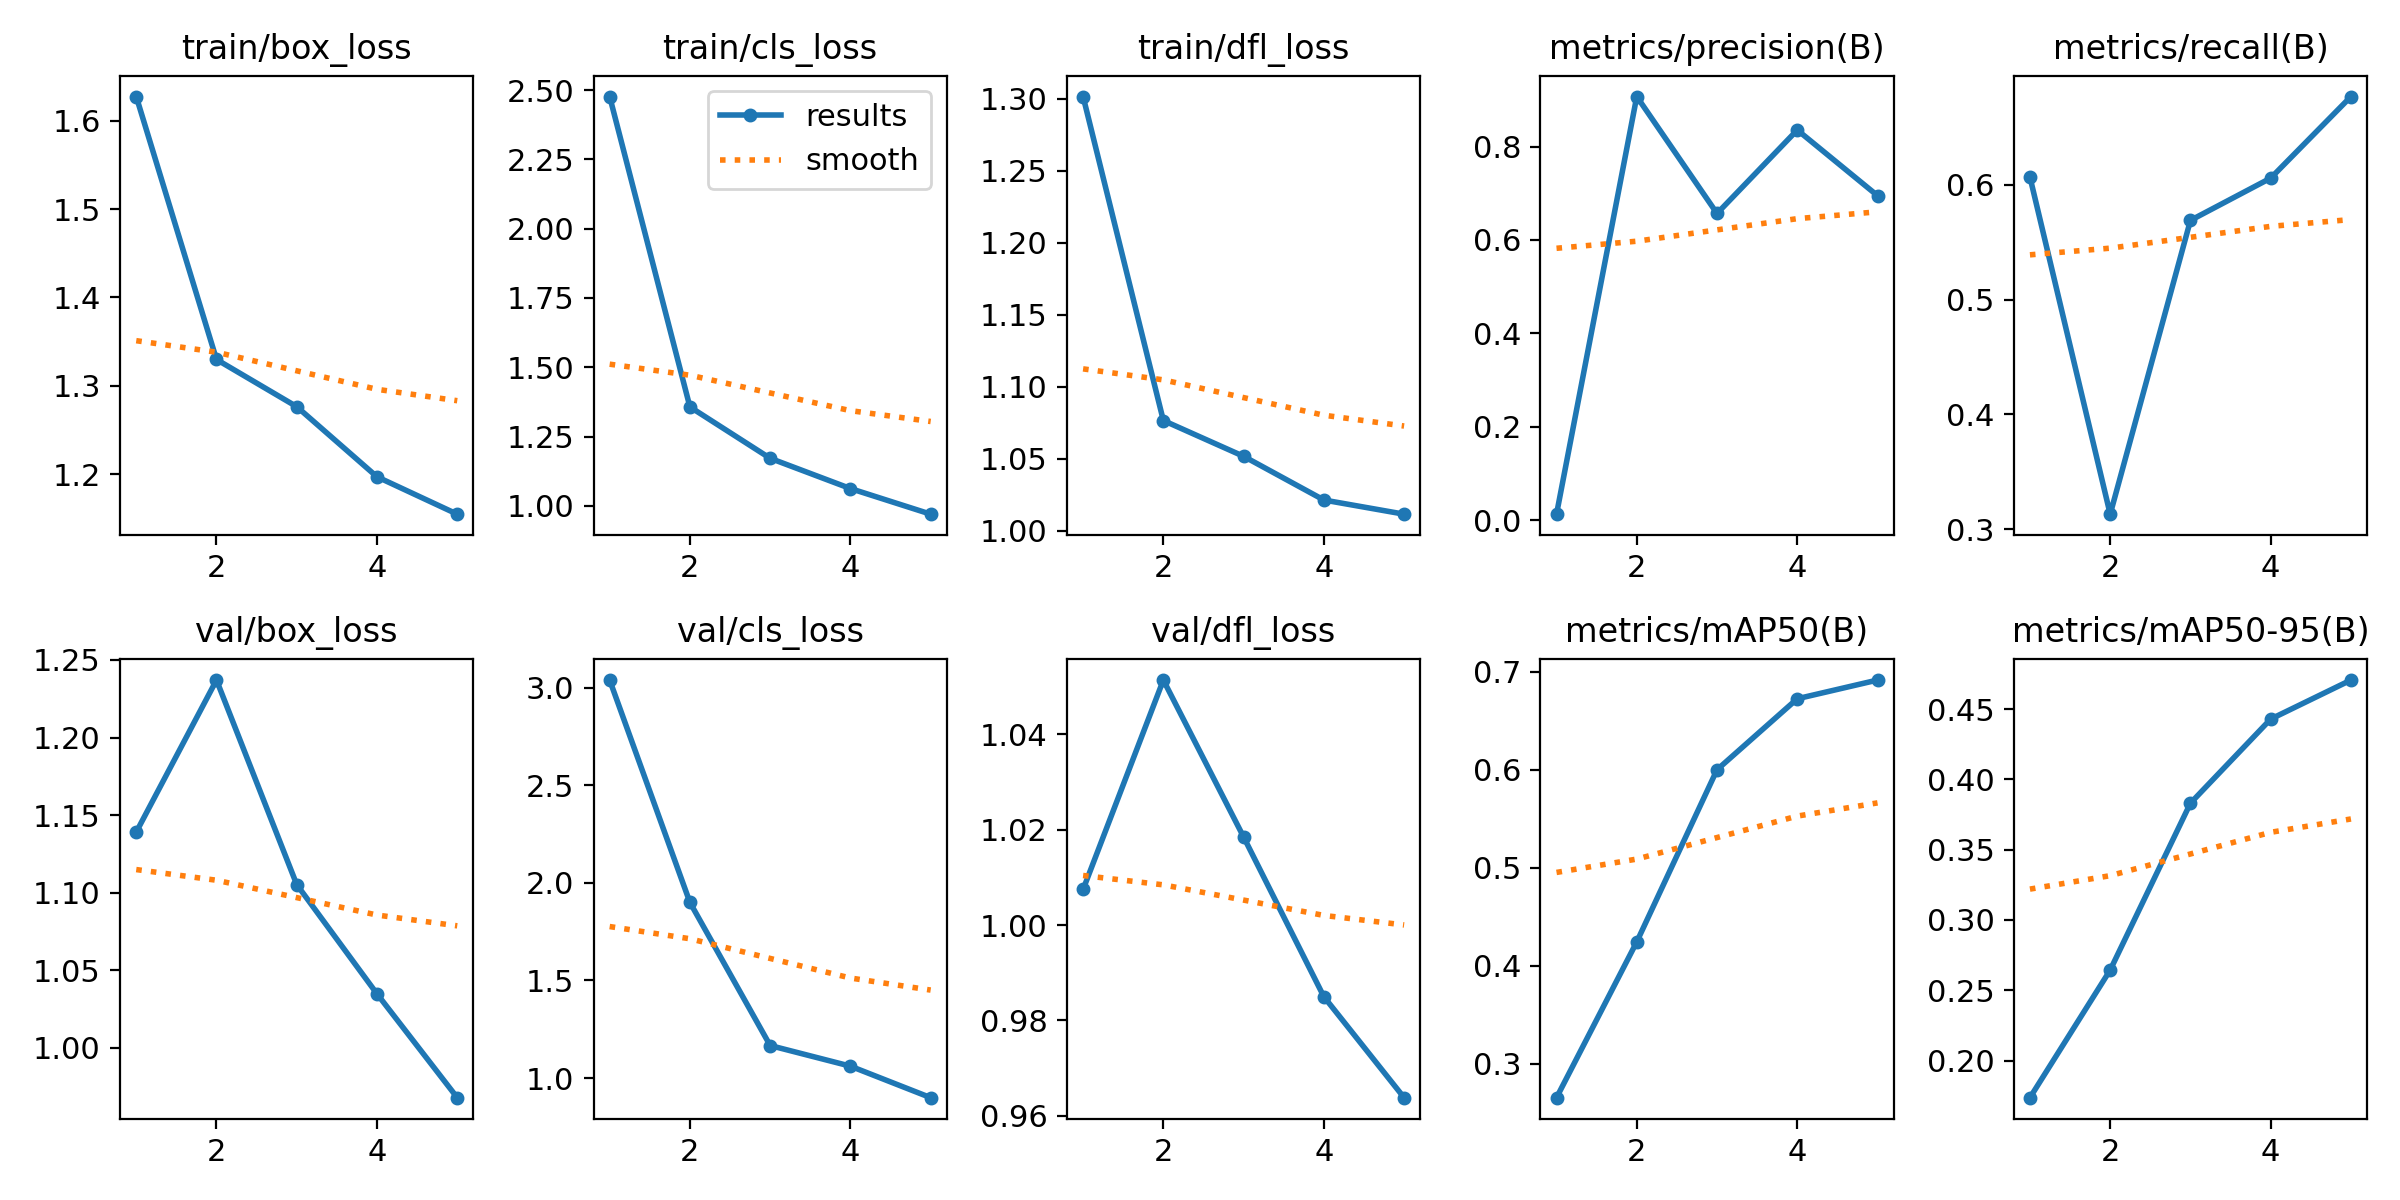

Data behind this chart, as committed beside it:
epoch, time, train/box_loss, train/cls_loss, train/dfl_loss, metrics/precision(B), metrics/recall(B), metrics/mAP50(B), metrics/mAP50-95(B), val/box_loss, val/cls_loss, val/dfl_loss, lr/pg0, lr/pg1, lr/pg2
1, 414, 1.627, 2.477, 1.302, 0.01293, 0.6066, 0.2654, 0.1736, 1.139, 3.038, 1.007, 0.000467, 0.000467, 0.000467
2, 699.1, 1.33, 1.357, 1.077, 0.907, 0.3132, 0.4244, 0.2644, 1.237, 1.9, 1.051, 0.0007565, 0.0007565, 0.0007565
3, 1088, 1.276, 1.171, 1.052, 0.6567, 0.5689, 0.6001, 0.3831, 1.105, 1.167, 1.018, 0.0008575, 0.0008575, 0.0008575
4, 1458, 1.197, 1.062, 1.021, 0.8354, 0.6057, 0.6726, 0.4429, 1.035, 1.061, 0.985, 0.0005802, 0.0005802, 0.0005802
5, 1825, 1.155, 0.9699, 1.011, 0.6948, 0.6766, 0.6916, 0.4707, 0.9679, 0.8997, 0.9638, 0.0002972, 0.0002972, 0.0002972
